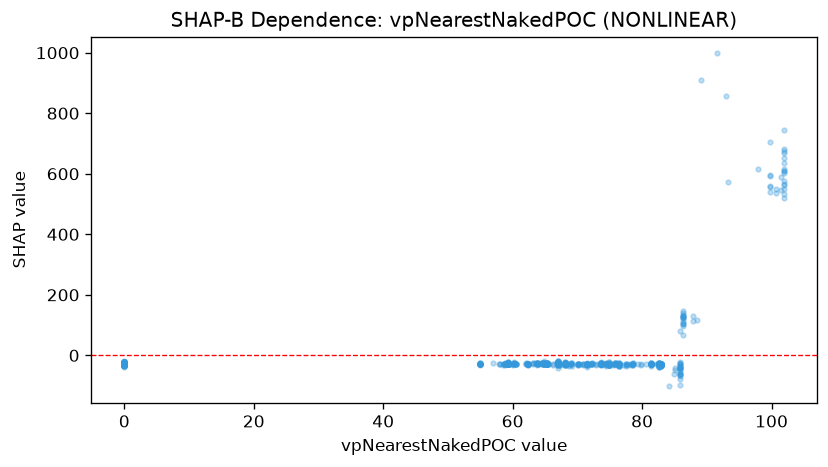

Data behind this chart, as committed beside it:
feature_value, shap_value
0.0, -28.59
0.0, -25.28
0.0, -26.06
0.0, -26.28
0.0, -28.23
0.0, -27.55
0.0, -26.78
0.0, -27.71
0.0, -27.72
0.0, -26.1
0.0, -31.54
0.0, -27.39
0.0, -27.81
0.0, -22.57
0.0, -27.46
0.0, -25.87
0.0, -27.34
0.0, -24.35
0.0, -25.56
0.0, -25.3
72.16, -28.95
0.0, -26.18
0.0, -26.44
0.0, -30.64
0.0, -24.55
0.0, -26.25
0.0, -31.06
0.0, -28.19
0.0, -27.77
0.0, -27.34
0.0, -27.44
0.0, -27.13
0.0, -27.48
0.0, -27.63
0.0, -27.54
0.0, -28.18
72.13, -27.56
72.13, -28.35
0.0, -29.02
72.86, -32.44
0.0, -28.21
0.0, -28.73
0.0, -29.03
0.0, -29.11
0.0, -28.89
0.0, -30.16
0.0, -29.17
0.0, -29.02
0.0, -29.8
0.0, -30.31
0.0, -28.01
0.0, -32.88
0.0, -28.19
0.0, -28.36
0.0, -28.17
0.0, -27.86
78.28, -29.84
0.0, -27.94
0.0, -29.07
0.0, -33.09
... 1,206 more rows
